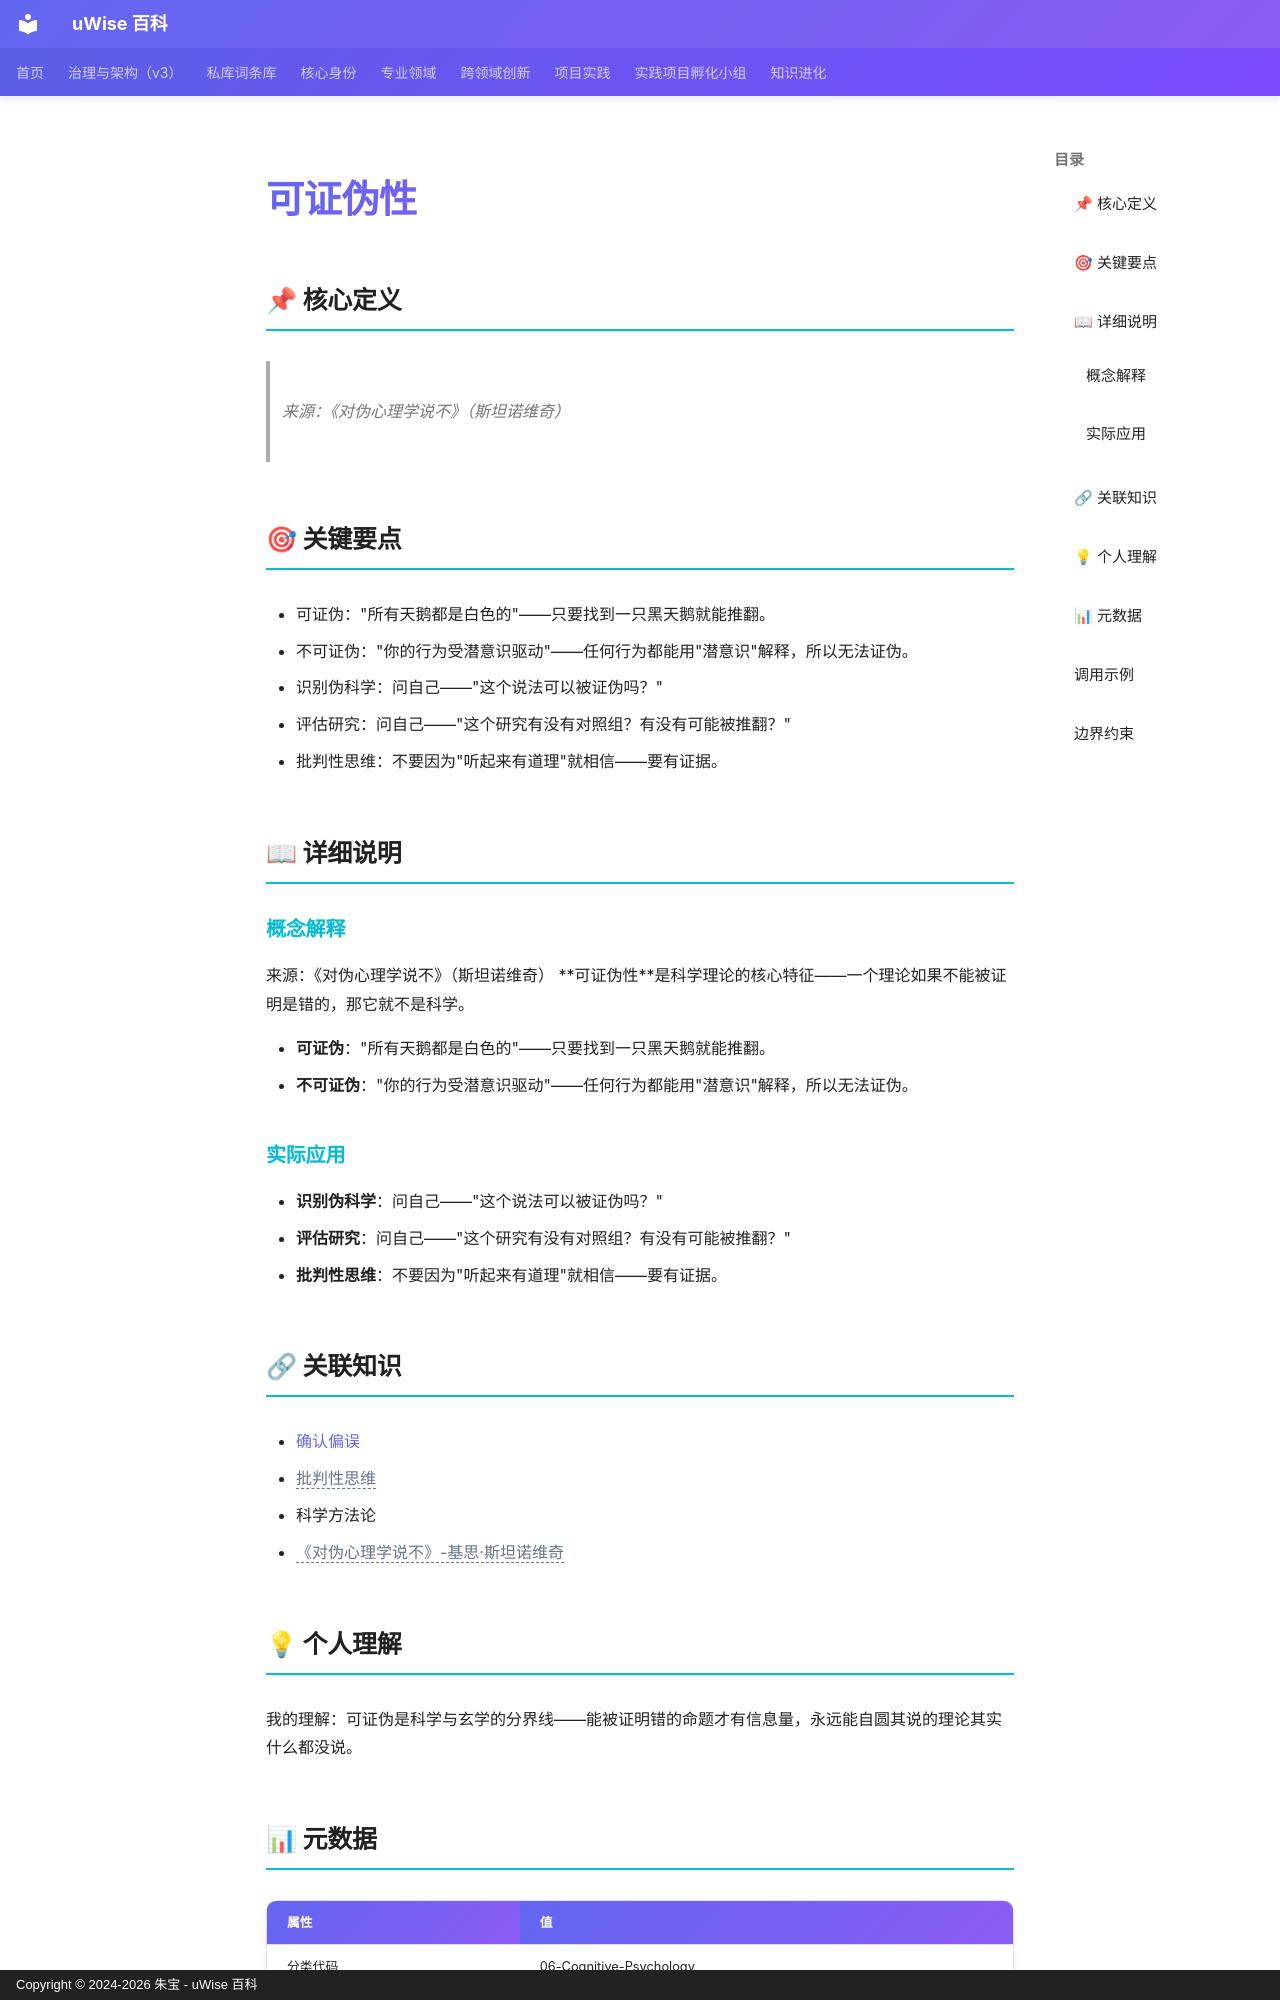

repository: zhubao315/uWise · page: vault-encyclopedia/md-e66cd66e/index.html · generator: mkdocs · copyright: Copyright © 2024-2026 朱宝 - uWise 百科

---
title: "可证伪性"
description: "来源：《对伪心理学说不》（斯坦诺维奇）"
---

# 可证伪性

## 📌 核心定义

> 来源：《对伪心理学说不》（斯坦诺维奇）

## 🎯 关键要点

- 可证伪："所有天鹅都是白色的"——只要找到一只黑天鹅就能推翻。
- 不可证伪："你的行为受潜意识驱动"——任何行为都能用"潜意识"解释，所以无法证伪。
- 识别伪科学：问自己——"这个说法可以被证伪吗？"
- 评估研究：问自己——"这个研究有没有对照组？有没有可能被推翻？"
- 批判性思维：不要因为"听起来有道理"就相信——要有证据。

## 📖 详细说明

### 概念解释
来源：《对伪心理学说不》（斯坦诺维奇）
**可证伪性**是科学理论的核心特征——一个理论如果不能被证明是错的，那它就不是科学。

- **可证伪**："所有天鹅都是白色的"——只要找到一只黑天鹅就能推翻。
- **不可证伪**："你的行为受潜意识驱动"——任何行为都能用"潜意识"解释，所以无法证伪。


### 实际应用

- **识别伪科学**：问自己——"这个说法可以被证伪吗？"
- **评估研究**：问自己——"这个研究有没有对照组？有没有可能被推翻？"
- **批判性思维**：不要因为"听起来有道理"就相信——要有证据。

## 🔗 关联知识

- [确认偏误](../md-06606852/)
- <span class="uw-unresolved" data-target="批判性思维" title="未解析的双链目标：批判性思维">批判性思维</span>
- 科学方法论
- <span class="uw-unresolved" data-target="《对伪心理学说不》-基思·斯坦诺维奇" title="未解析的双链目标：《对伪心理学说不》-基思·斯坦诺维奇">《对伪心理学说不》-基思·斯坦诺维奇</span>

## 💡 个人理解

我的理解：可证伪是科学与玄学的分界线——能被证明错的命题才有信息量，永远能自圆其说的理论其实什么都没说。

## 📊 元数据

| 属性 | 值 |
|------|-----|
| 分类代码 | 06-Cognitive-Psychology |
| 知识类型 | concept |
| 精修时间 | 2026-06-17 11:53 |

---
